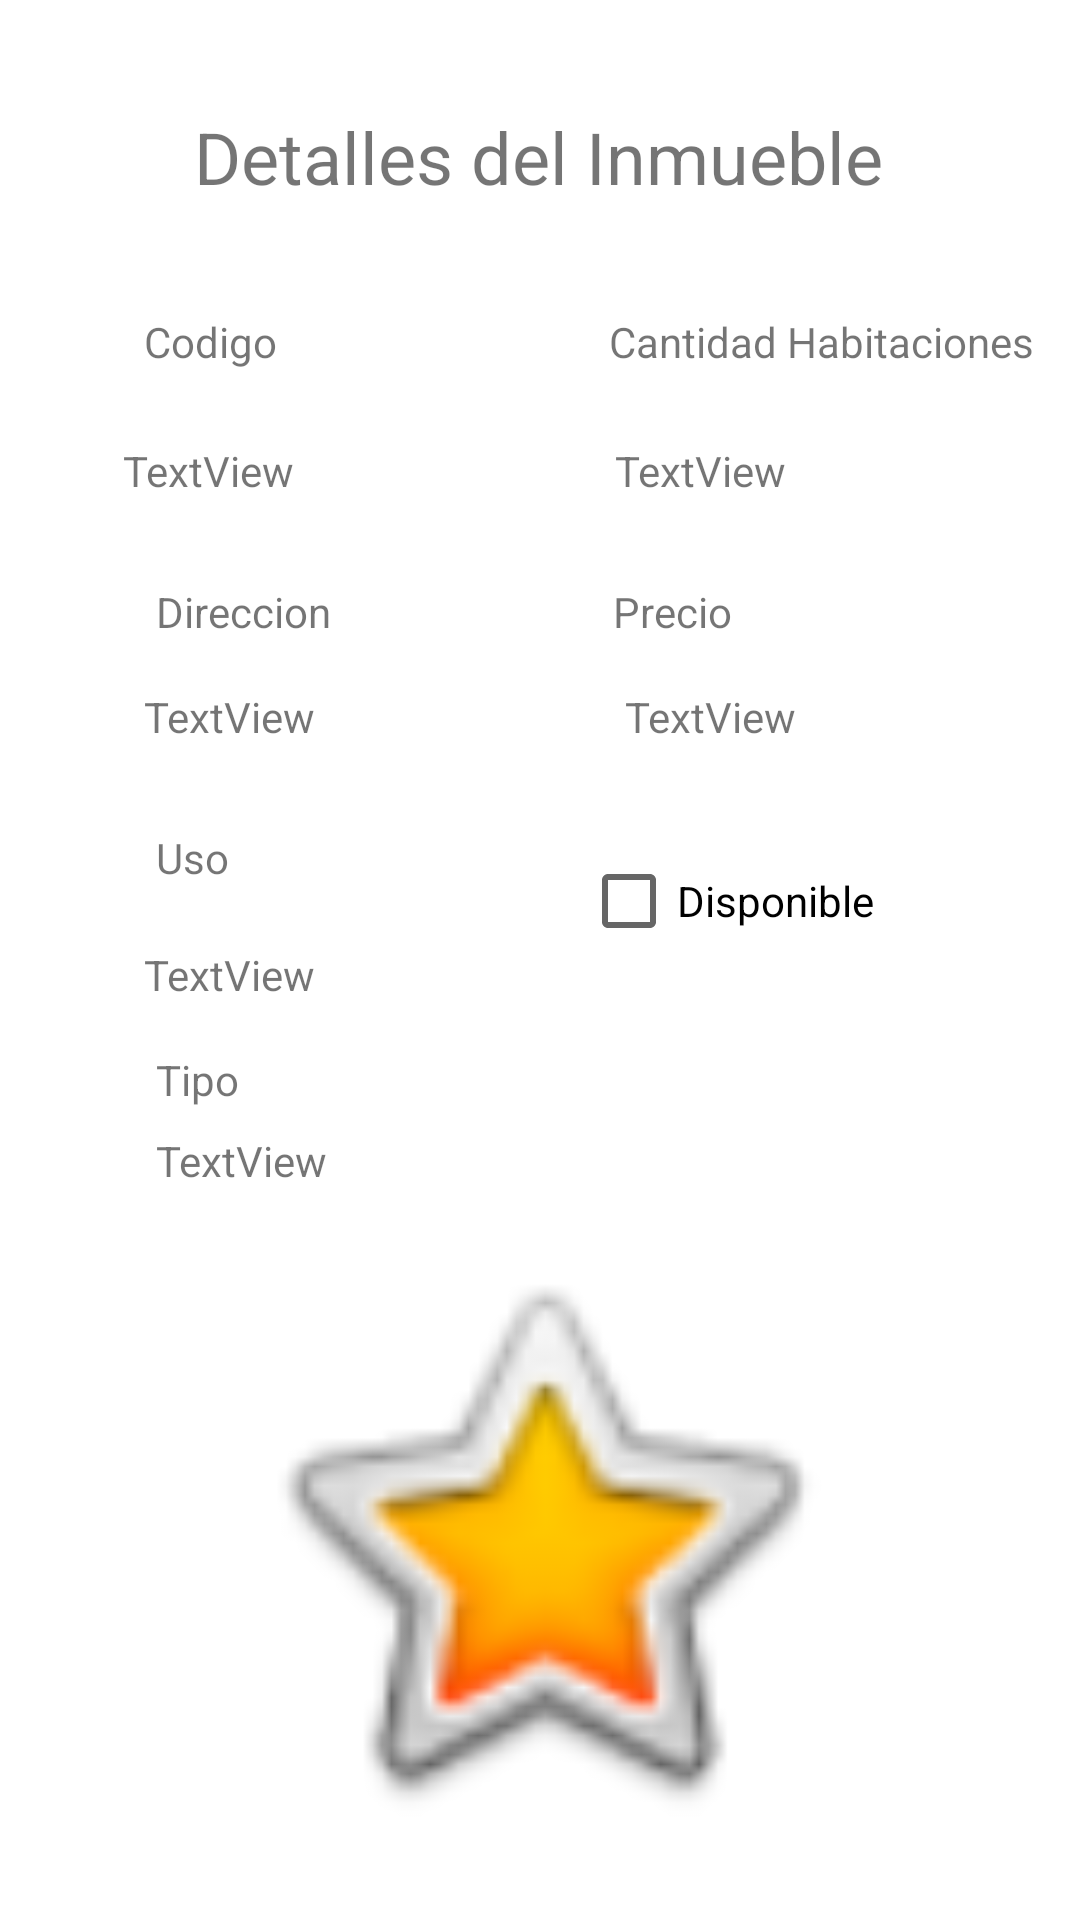

Here is an Android app screen rendered from its layout file. Give the layout XML and the strings, colors and styles it references.
<!-- AndroidManifest.xml: application theme Theme.InmobiliariaAC -->
<!-- res/layout/fragment_inmueble_detalle.xml -->
<?xml version="1.0" encoding="utf-8"?>
<androidx.constraintlayout.widget.ConstraintLayout xmlns:android="http://schemas.android.com/apk/res/android"
    xmlns:app="http://schemas.android.com/apk/res-auto"
    xmlns:tools="http://schemas.android.com/tools"
    android:id="@+id/frameLayout"
    android:layout_width="match_parent"
    android:layout_height="match_parent"
    tools:context=".menu.ui.inmuebles.InmuebleDetalleFragment">

    <TextView
        android:id="@+id/tvTituloDetalleInmueble"
        android:layout_width="wrap_content"
        android:layout_height="wrap_content"
        android:layout_marginTop="36dp"
        android:text="Detalles del Inmueble"
        android:textSize="24sp"
        app:layout_constraintEnd_toEndOf="parent"
        app:layout_constraintHorizontal_bias="0.497"
        app:layout_constraintStart_toStartOf="parent"
        app:layout_constraintTop_toTopOf="parent" />

    <TextView
        android:id="@+id/lblCodigo"
        android:layout_width="51dp"
        android:layout_height="31dp"
        android:layout_marginStart="48dp"
        android:layout_marginTop="36dp"
        android:text="Codigo"
        app:layout_constraintStart_toStartOf="parent"
        app:layout_constraintTop_toBottomOf="@+id/tvTituloDetalleInmueble" />

    <TextView
        android:id="@+id/tvCodigoInmueble"
        android:layout_width="wrap_content"
        android:layout_height="wrap_content"
        android:layout_marginTop="12dp"
        android:text="TextView"
        app:layout_constraintEnd_toEndOf="parent"
        app:layout_constraintHorizontal_bias="0.135"
        app:layout_constraintStart_toStartOf="parent"
        app:layout_constraintTop_toBottomOf="@+id/lblCodigo" />

    <TextView
        android:id="@+id/lblHabitaciones"
        android:layout_width="wrap_content"
        android:layout_height="wrap_content"
        android:layout_marginStart="104dp"
        android:layout_marginTop="36dp"
        android:text="Cantidad Habitaciones"
        app:layout_constraintStart_toEndOf="@+id/lblCodigo"
        app:layout_constraintTop_toBottomOf="@+id/tvTituloDetalleInmueble" />

    <TextView
        android:id="@+id/tvHabitacionesInmueble"
        android:layout_width="wrap_content"
        android:layout_height="wrap_content"
        android:layout_marginTop="24dp"
        android:text="TextView"
        app:layout_constraintEnd_toEndOf="parent"
        app:layout_constraintHorizontal_bias="0.522"
        app:layout_constraintStart_toEndOf="@+id/tvCodigoInmueble"
        app:layout_constraintTop_toBottomOf="@+id/lblHabitaciones" />

    <TextView
        android:id="@+id/lblDireccion"
        android:layout_width="wrap_content"
        android:layout_height="wrap_content"
        android:layout_marginStart="52dp"
        android:layout_marginTop="28dp"
        android:text="Direccion"
        app:layout_constraintStart_toStartOf="parent"
        app:layout_constraintTop_toBottomOf="@+id/tvCodigoInmueble" />

    <TextView
        android:id="@+id/lblPrecio"
        android:layout_width="wrap_content"
        android:layout_height="wrap_content"
        android:layout_marginTop="28dp"
        android:layout_marginEnd="116dp"
        android:text="Precio"
        app:layout_constraintEnd_toEndOf="parent"
        app:layout_constraintHorizontal_bias="1.0"
        app:layout_constraintStart_toEndOf="@+id/lblDireccion"
        app:layout_constraintTop_toBottomOf="@+id/tvHabitacionesInmueble" />

    <TextView
        android:id="@+id/tvDireccionInmueble"
        android:layout_width="wrap_content"
        android:layout_height="wrap_content"
        android:layout_marginStart="48dp"
        android:layout_marginTop="16dp"
        android:text="TextView"
        app:layout_constraintStart_toStartOf="parent"
        app:layout_constraintTop_toBottomOf="@+id/lblDireccion" />

    <TextView
        android:id="@+id/tvPrecioInmueble"
        android:layout_width="wrap_content"
        android:layout_height="wrap_content"
        android:layout_marginTop="16dp"
        android:text="TextView"
        app:layout_constraintEnd_toEndOf="parent"
        app:layout_constraintHorizontal_bias="0.522"
        app:layout_constraintStart_toEndOf="@+id/tvDireccionInmueble"
        app:layout_constraintTop_toBottomOf="@+id/lblPrecio" />

    <TextView
        android:id="@+id/lblUso"
        android:layout_width="wrap_content"
        android:layout_height="wrap_content"
        android:layout_marginStart="52dp"
        android:layout_marginTop="28dp"
        android:text="Uso"
        app:layout_constraintStart_toStartOf="parent"
        app:layout_constraintTop_toBottomOf="@+id/tvDireccionInmueble" />

    <TextView
        android:id="@+id/tvUso"
        android:layout_width="wrap_content"
        android:layout_height="wrap_content"
        android:layout_marginStart="48dp"
        android:layout_marginTop="20dp"
        android:text="TextView"
        app:layout_constraintStart_toStartOf="parent"
        app:layout_constraintTop_toBottomOf="@+id/lblUso" />

    <CheckBox
        android:id="@+id/cbDisponibilidad"
        android:layout_width="wrap_content"
        android:layout_height="wrap_content"
        android:layout_marginTop="28dp"
        android:text="Disponible"
        app:layout_constraintEnd_toEndOf="parent"
        app:layout_constraintHorizontal_bias="0.563"
        app:layout_constraintStart_toEndOf="@+id/tvUso"
        app:layout_constraintTop_toBottomOf="@+id/tvPrecioInmueble" />

    <ImageView
        android:id="@+id/ivInmuebleDetalle"
        android:layout_width="205dp"
        android:layout_height="209dp"
        android:layout_marginTop="84dp"
        android:src="@android:drawable/btn_star_big_on"
        app:layout_constraintBottom_toBottomOf="parent"
        app:layout_constraintEnd_toEndOf="parent"
        app:layout_constraintStart_toStartOf="parent"
        app:layout_constraintTop_toBottomOf="@+id/cbDisponibilidad"
        app:layout_constraintVertical_bias="0.0" />

    <TextView
        android:id="@+id/lblTipo"
        android:layout_width="wrap_content"
        android:layout_height="wrap_content"
        android:layout_marginStart="52dp"
        android:layout_marginTop="16dp"
        android:text="Tipo"
        app:layout_constraintStart_toStartOf="parent"
        app:layout_constraintTop_toBottomOf="@+id/tvUso" />

    <TextView
        android:id="@+id/tvTipo"
        android:layout_width="wrap_content"
        android:layout_height="wrap_content"
        android:layout_marginStart="52dp"
        android:layout_marginTop="8dp"
        android:text="TextView"
        app:layout_constraintStart_toStartOf="parent"
        app:layout_constraintTop_toBottomOf="@+id/lblTipo" />
</androidx.constraintlayout.widget.ConstraintLayout>
<!-- resources referenced by this layout -->
<resources>
  <style name="Theme.InmobiliariaAC" parent="Theme.MaterialComponents.DayNight.DarkActionBar">
          
          <item name="colorPrimary">@color/purple_500</item>
          <item name="colorPrimaryVariant">@color/purple_700</item>
          <item name="colorOnPrimary">@color/white</item>
          
          <item name="colorSecondary">@color/teal_200</item>
          <item name="colorSecondaryVariant">@color/teal_700</item>
          <item name="colorOnSecondary">@color/black</item>
          
          <item name="android:statusBarColor">?attr/colorPrimaryVariant</item>
          
      </style>
  <!-- not gathered from this repository: default colours our renderer supplied (Android Studio template values) -->
  <color name="purple_500">#FF6200EE</color>
  <color name="purple_700">#FF3700B3</color>
  <color name="teal_200">#FF03DAC5</color>
  <color name="teal_700">#FF018786</color>
  <color name="black">#FF000000</color>
  <color name="white">#FFFFFFFF</color>
</resources>
